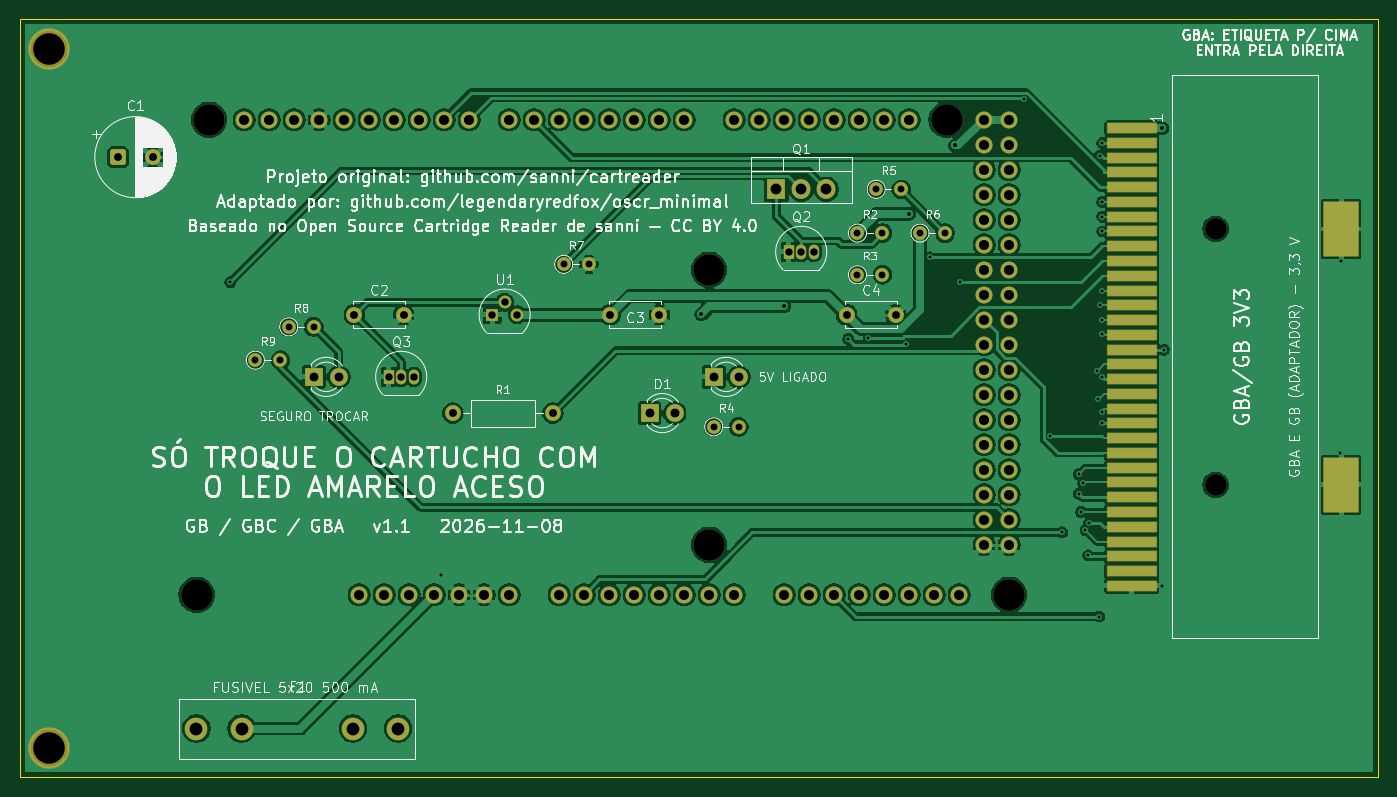
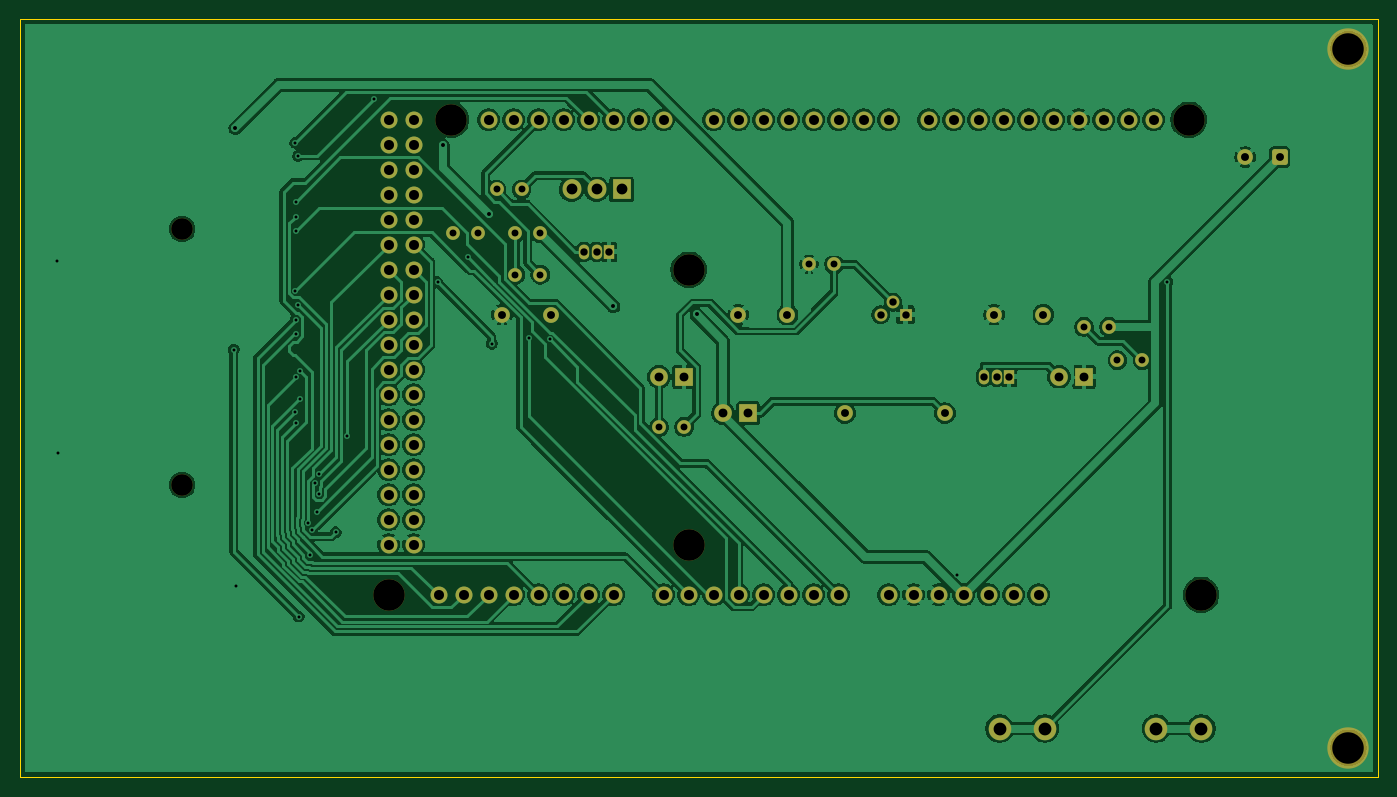
Circuit board: 9 layer files. Board 138.0 x 77.0 mm.
- bottom_copper: dumper-B_Cu.gbl (220304 bytes)
- bottom_mask: dumper-B_Mask.gbs (5942 bytes)
- bottom_silk: dumper-B_Silkscreen.gbo (530 bytes)
- outline: dumper-Edge_Cuts.gm1 (765 bytes)
- top_copper: dumper-F_Cu.gtl (257994 bytes)
- top_mask: dumper-F_Mask.gts (7018 bytes)
- top_silk: dumper-F_Silkscreen.gto (177636 bytes)
- drill: dumper-NPTH.drl (572 bytes)
- drill: dumper-PTH.drl (3407 bytes)

=== bottom_copper: dumper-B_Cu.gbl (220304 bytes, source omitted) ===
=== bottom_mask: dumper-B_Mask.gbs ===
G04 #@! TF.GenerationSoftware,KiCad,Pcbnew,10.0.8-10.0.8~ubuntu24.04.1*
G04 #@! TF.CreationDate,2026-11-08T21:58:54-03:00*
G04 #@! TF.ProjectId,dumper,64756d70-6572-42e6-9b69-6361645f7063,v1.1*
G04 #@! TF.SameCoordinates,Original*
G04 #@! TF.FileFunction,Soldermask,Bot*
G04 #@! TF.FilePolarity,Negative*
%FSLAX46Y46*%
G04 Gerber Fmt 4.6, Leading zero omitted, Abs format (unit mm)*
G04 Created by KiCad (PCBNEW 10.0.8-10.0.8~ubuntu24.04.1) date 2026-11-08 21:58:54*
%MOMM*%
%LPD*%
G01*
G04 APERTURE LIST*
G04 Aperture macros list*
%AMRoundRect*
0 Rectangle with rounded corners*
0 $1 Rounding radius*
0 $2 $3 $4 $5 $6 $7 $8 $9 X,Y pos of 4 corners*
0 Add a 4 corners polygon primitive as box body*
4,1,4,$2,$3,$4,$5,$6,$7,$8,$9,$2,$3,0*
0 Add four circle primitives for the rounded corners*
1,1,$1+$1,$2,$3*
1,1,$1+$1,$4,$5*
1,1,$1+$1,$6,$7*
1,1,$1+$1,$8,$9*
0 Add four rect primitives between the rounded corners*
20,1,$1+$1,$2,$3,$4,$5,0*
20,1,$1+$1,$4,$5,$6,$7,0*
20,1,$1+$1,$6,$7,$8,$9,0*
20,1,$1+$1,$8,$9,$2,$3,0*%
G04 Aperture macros list end*
%ADD10C,3.200000*%
%ADD11C,1.727200*%
%ADD12C,1.400000*%
%ADD13R,1.800000X1.800000*%
%ADD14C,1.800000*%
%ADD15C,1.600000*%
%ADD16RoundRect,0.250000X-0.550000X-0.550000X0.550000X-0.550000X0.550000X0.550000X-0.550000X0.550000X0*%
%ADD17R,1.905000X2.000000*%
%ADD18O,1.905000X2.000000*%
%ADD19C,2.300000*%
%ADD20C,4.200000*%
%ADD21R,1.050000X1.500000*%
%ADD22O,1.050000X1.500000*%
%ADD23C,2.200000*%
%ADD24R,1.300000X1.300000*%
%ADD25C,1.300000*%
G04 APERTURE END LIST*
D10*
G04 #@! TO.C,A1*
X33970000Y-108460000D03*
X35240000Y-60200000D03*
X86040000Y-75440000D03*
X86040000Y-103380000D03*
X110170000Y-60200000D03*
X116520000Y-108460000D03*
D11*
X55560000Y-108460000D03*
X58100000Y-108460000D03*
X113980000Y-60200000D03*
X116520000Y-60200000D03*
X70800000Y-108460000D03*
X73340000Y-108460000D03*
X75880000Y-108460000D03*
X78420000Y-108460000D03*
X80960000Y-108460000D03*
X83500000Y-108460000D03*
X86040000Y-108460000D03*
X88580000Y-108460000D03*
X93660000Y-108460000D03*
X96200000Y-108460000D03*
X98740000Y-108460000D03*
X101280000Y-108460000D03*
X103820000Y-108460000D03*
X106360000Y-108460000D03*
X108900000Y-108460000D03*
X111440000Y-108460000D03*
X43876000Y-60200000D03*
X83500000Y-60200000D03*
X80960000Y-60200000D03*
X78420000Y-60200000D03*
X75880000Y-60200000D03*
X73340000Y-60200000D03*
X70800000Y-60200000D03*
X68260000Y-60200000D03*
X65720000Y-60200000D03*
X61656000Y-60200000D03*
X59116000Y-60200000D03*
X56576000Y-60200000D03*
X54036000Y-60200000D03*
X51496000Y-60200000D03*
X48956000Y-60200000D03*
X88580000Y-60200000D03*
X91120000Y-60200000D03*
X93660000Y-60200000D03*
X96200000Y-60200000D03*
X98740000Y-60200000D03*
X101280000Y-60200000D03*
X103820000Y-60200000D03*
X106360000Y-60200000D03*
X113980000Y-62740000D03*
X116520000Y-62740000D03*
X113980000Y-65280000D03*
X116520000Y-65280000D03*
X113980000Y-67820000D03*
X116520000Y-67820000D03*
X113980000Y-70360000D03*
X116520000Y-70360000D03*
X113980000Y-72900000D03*
X116520000Y-72900000D03*
X113980000Y-75440000D03*
X116520000Y-75440000D03*
X113980000Y-77980000D03*
X116520000Y-77980000D03*
X113980000Y-80520000D03*
X116520000Y-80520000D03*
X113980000Y-83060000D03*
X116520000Y-83060000D03*
X113980000Y-85600000D03*
X116520000Y-85600000D03*
X113980000Y-88140000D03*
X116520000Y-88140000D03*
X113980000Y-90680000D03*
X116520000Y-90680000D03*
X113980000Y-93220000D03*
X116520000Y-93220000D03*
X113980000Y-95760000D03*
X116520000Y-95760000D03*
X113980000Y-98300000D03*
X116520000Y-98300000D03*
X113980000Y-100840000D03*
X116520000Y-100840000D03*
X46416000Y-60200000D03*
X60640000Y-108460000D03*
X63180000Y-108460000D03*
X113980000Y-103380000D03*
X116520000Y-103380000D03*
X50480000Y-108460000D03*
X53020000Y-108460000D03*
X38796000Y-60200000D03*
X41336000Y-60200000D03*
X65720000Y-108460000D03*
G04 #@! TD*
D12*
G04 #@! TO.C,R9*
X39943300Y-84626700D03*
X42483300Y-84626700D03*
G04 #@! TD*
D13*
G04 #@! TO.C,D2*
X86510000Y-86320000D03*
D14*
X89050000Y-86320000D03*
G04 #@! TD*
D13*
G04 #@! TO.C,D3*
X45870000Y-86320000D03*
D14*
X48410000Y-86320000D03*
G04 #@! TD*
D15*
G04 #@! TO.C,C4*
X100000000Y-80000000D03*
X105000000Y-80000000D03*
G04 #@! TD*
D16*
G04 #@! TO.C,C1*
X26000000Y-64000000D03*
D15*
X29500000Y-64000000D03*
G04 #@! TD*
G04 #@! TO.C,R1*
X60000000Y-90000000D03*
X70160000Y-90000000D03*
G04 #@! TD*
D17*
G04 #@! TO.C,Q1*
X92860000Y-67270000D03*
D18*
X95400000Y-67270000D03*
X97940000Y-67270000D03*
G04 #@! TD*
D12*
G04 #@! TO.C,R6*
X107465000Y-71715000D03*
X110005000Y-71715000D03*
G04 #@! TD*
D19*
G04 #@! TO.C,F1*
X33950000Y-122050000D03*
X38550000Y-122050000D03*
X49850000Y-122050000D03*
X54450000Y-122050000D03*
G04 #@! TD*
D12*
G04 #@! TO.C,R4*
X86510000Y-91400000D03*
X89050000Y-91400000D03*
G04 #@! TD*
D20*
G04 #@! TO.C,MH1*
X19000000Y-53000000D03*
G04 #@! TD*
D12*
G04 #@! TO.C,R3*
X101115000Y-75948300D03*
X103655000Y-75948300D03*
G04 #@! TD*
D21*
G04 #@! TO.C,Q3*
X53490000Y-86320000D03*
D22*
X54760000Y-86320000D03*
X56030000Y-86320000D03*
G04 #@! TD*
D15*
G04 #@! TO.C,C3*
X76000000Y-80000000D03*
X81000000Y-80000000D03*
G04 #@! TD*
D21*
G04 #@! TO.C,Q2*
X94130000Y-73620000D03*
D22*
X95400000Y-73620000D03*
X96670000Y-73620000D03*
G04 #@! TD*
D23*
G04 #@! TO.C,GBA1*
X137500000Y-71300000D03*
X137500000Y-97300000D03*
G04 #@! TD*
D13*
G04 #@! TO.C,D1*
X80000000Y-90000000D03*
D14*
X82540000Y-90000000D03*
G04 #@! TD*
D12*
G04 #@! TO.C,R7*
X71270000Y-74890000D03*
X73810000Y-74890000D03*
G04 #@! TD*
D15*
G04 #@! TO.C,C2*
X50000000Y-80000000D03*
X55000000Y-80000000D03*
G04 #@! TD*
D12*
G04 #@! TO.C,R8*
X43330000Y-81240000D03*
X45870000Y-81240000D03*
G04 #@! TD*
D20*
G04 #@! TO.C,MH3*
X19000000Y-124000000D03*
G04 #@! TD*
D12*
G04 #@! TO.C,R2*
X101115000Y-71715000D03*
X103655000Y-71715000D03*
G04 #@! TD*
D24*
G04 #@! TO.C,U1*
X64000000Y-80000000D03*
D25*
X65270000Y-78730000D03*
X66540000Y-80000000D03*
G04 #@! TD*
D12*
G04 #@! TO.C,R5*
X103020000Y-67270000D03*
X105560000Y-67270000D03*
G04 #@! TD*
M02*

=== bottom_silk: dumper-B_Silkscreen.gbo ===
G04 #@! TF.GenerationSoftware,KiCad,Pcbnew,10.0.8-10.0.8~ubuntu24.04.1*
G04 #@! TF.CreationDate,2026-11-08T21:58:54-03:00*
G04 #@! TF.ProjectId,dumper,64756d70-6572-42e6-9b69-6361645f7063,v1.1*
G04 #@! TF.SameCoordinates,Original*
G04 #@! TF.FileFunction,Legend,Bot*
G04 #@! TF.FilePolarity,Positive*
%FSLAX46Y46*%
G04 Gerber Fmt 4.6, Leading zero omitted, Abs format (unit mm)*
G04 Created by KiCad (PCBNEW 10.0.8-10.0.8~ubuntu24.04.1) date 2026-11-08 21:58:54*
%MOMM*%
%LPD*%
G01*
G04 APERTURE LIST*
G04 APERTURE END LIST*
M02*

=== outline: dumper-Edge_Cuts.gm1 ===
G04 #@! TF.GenerationSoftware,KiCad,Pcbnew,10.0.8-10.0.8~ubuntu24.04.1*
G04 #@! TF.CreationDate,2026-11-08T21:58:54-03:00*
G04 #@! TF.ProjectId,dumper,64756d70-6572-42e6-9b69-6361645f7063,v1.1*
G04 #@! TF.SameCoordinates,Original*
G04 #@! TF.FileFunction,Profile,NP*
%FSLAX46Y46*%
G04 Gerber Fmt 4.6, Leading zero omitted, Abs format (unit mm)*
G04 Created by KiCad (PCBNEW 10.0.8-10.0.8~ubuntu24.04.1) date 2026-11-08 21:58:54*
%MOMM*%
%LPD*%
G01*
G04 APERTURE LIST*
G04 #@! TA.AperFunction,Profile*
%ADD10C,0.100000*%
G04 #@! TD*
G04 APERTURE END LIST*
D10*
X16000000Y-50000000D02*
X154000000Y-50000000D01*
X16000000Y-127000000D02*
X16000000Y-50000000D01*
X154000000Y-50000000D02*
X154000000Y-127000000D01*
X154000000Y-127000000D02*
X16000000Y-127000000D01*
M02*

=== top_copper: dumper-F_Cu.gtl (257994 bytes, source omitted) ===
=== top_mask: dumper-F_Mask.gts (7018 bytes, source omitted) ===
=== top_silk: dumper-F_Silkscreen.gto (177636 bytes, source omitted) ===
=== drill: dumper-NPTH.drl ===
M48
; DRILL file KiCad 10.0.8-10.0.8~ubuntu24.04.1 date 2026-11-08T21:58:54
; FORMAT={-:-/ absolute / metric / decimal}
; #@! TF.CreationDate,2026-11-08T21:58:54-03:00
; #@! TF.GenerationSoftware,Kicad,Pcbnew,10.0.8-10.0.8~ubuntu24.04.1
; #@! TF.FileFunction,NonPlated,1,2,NPTH
FMAT,2
METRIC
; #@! TA.AperFunction,NonPlated,NPTH,ComponentDrill
T1C2.200
; #@! TA.AperFunction,NonPlated,NPTH,ComponentDrill
T2C3.200
%
G90
G05
T1
X137.5Y-71.3
X137.5Y-97.3
T2
X19.0Y-53.0
X19.0Y-124.0
X33.97Y-108.46
X35.24Y-60.2
X86.04Y-75.44
X86.04Y-103.38
X110.17Y-60.2
X116.52Y-108.46
M30

=== drill: dumper-PTH.drl ===
M48
; DRILL file KiCad 10.0.8-10.0.8~ubuntu24.04.1 date 2026-11-08T21:58:54
; FORMAT={-:-/ absolute / metric / decimal}
; #@! TF.CreationDate,2026-11-08T21:58:54-03:00
; #@! TF.GenerationSoftware,Kicad,Pcbnew,10.0.8-10.0.8~ubuntu24.04.1
; #@! TF.FileFunction,Plated,1,2,PTH
FMAT,2
METRIC
; #@! TA.AperFunction,Plated,PTH,ViaDrill
T1C0.300
; #@! TA.AperFunction,Plated,PTH,ViaDrill
T2C0.400
; #@! TA.AperFunction,Plated,PTH,ComponentDrill
T3C0.700
; #@! TA.AperFunction,Plated,PTH,ComponentDrill
T4C0.750
; #@! TA.AperFunction,Plated,PTH,ComponentDrill
T5C0.800
; #@! TA.AperFunction,Plated,PTH,ComponentDrill
T6C0.900
; #@! TA.AperFunction,Plated,PTH,ComponentDrill
T7C1.016
; #@! TA.AperFunction,Plated,PTH,ComponentDrill
T8C1.100
; #@! TA.AperFunction,Plated,PTH,ComponentDrill
T9C1.300
%
G90
G05
T1
X37.392Y-76.686
X58.772Y-106.495
X100.166Y-82.471
X102.229Y-82.369
X106.031Y-82.949
X108.449Y-74.17
X111.554Y-76.71
X118.042Y-58.104
X120.721Y-92.347
X121.898Y-102.11
X123.599Y-96.21
X123.599Y-98.188
X123.83Y-100.05
X124.041Y-97.134
X124.282Y-101.881
X124.552Y-104.447
X124.665Y-101.129
X125.5Y-85.7
X125.55Y-88.608
X125.666Y-110.673
X125.721Y-63.865
X125.736Y-79.05
X125.976Y-86.378
X125.978Y-91.05
X125.981Y-68.55
X125.981Y-70.05
X125.981Y-71.55
X125.984Y-80.55
X125.984Y-81.92
X125.985Y-77.55
X125.992Y-89.864
X125.998Y-62.55
X132.017Y-107.55
X132.254Y-83.55
X150.095Y-94.043
X150.25Y-74.563
T2
X85.24Y-79.97
X93.686Y-79.156
X106.343Y-69.747
X111.022Y-62.804
X132.102Y-61.05
T3
X39.943Y-84.627
X42.483Y-84.627
X43.33Y-81.24
X45.87Y-81.24
X71.27Y-74.89
X73.81Y-74.89
X86.51Y-91.4
X89.05Y-91.4
X101.115Y-71.715
X101.115Y-75.948
X103.02Y-67.27
X103.655Y-71.715
X103.655Y-75.948
X105.56Y-67.27
X107.465Y-71.715
X110.005Y-71.715
T4
X53.49Y-86.32
X54.76Y-86.32
X56.03Y-86.32
X64.0Y-80.0
X65.27Y-78.73
X66.54Y-80.0
X94.13Y-73.62
X95.4Y-73.62
X96.67Y-73.62
T5
X26.0Y-64.0
X29.5Y-64.0
X50.0Y-80.0
X55.0Y-80.0
X60.0Y-90.0
X70.16Y-90.0
X76.0Y-80.0
X81.0Y-80.0
X100.0Y-80.0
X105.0Y-80.0
T6
X45.87Y-86.32
X48.41Y-86.32
X80.0Y-90.0
X82.54Y-90.0
X86.51Y-86.32
X89.05Y-86.32
T7
X38.796Y-60.2
X41.336Y-60.2
X43.876Y-60.2
X46.416Y-60.2
X48.956Y-60.2
X50.48Y-108.46
X51.496Y-60.2
X53.02Y-108.46
X54.036Y-60.2
X55.56Y-108.46
X56.576Y-60.2
X58.1Y-108.46
X59.116Y-60.2
X60.64Y-108.46
X61.656Y-60.2
X63.18Y-108.46
X65.72Y-60.2
X65.72Y-108.46
X68.26Y-60.2
X70.8Y-60.2
X70.8Y-108.46
X73.34Y-60.2
X73.34Y-108.46
X75.88Y-60.2
X75.88Y-108.46
X78.42Y-60.2
X78.42Y-108.46
X80.96Y-60.2
X80.96Y-108.46
X83.5Y-60.2
X83.5Y-108.46
X86.04Y-108.46
X88.58Y-60.2
X88.58Y-108.46
X91.12Y-60.2
X93.66Y-60.2
X93.66Y-108.46
X96.2Y-60.2
X96.2Y-108.46
X98.74Y-60.2
X98.74Y-108.46
X101.28Y-60.2
X101.28Y-108.46
X103.82Y-60.2
X103.82Y-108.46
X106.36Y-60.2
X106.36Y-108.46
X108.9Y-108.46
X111.44Y-108.46
X113.98Y-60.2
X113.98Y-62.74
X113.98Y-65.28
X113.98Y-67.82
X113.98Y-70.36
X113.98Y-72.9
X113.98Y-75.44
X113.98Y-77.98
X113.98Y-80.52
X113.98Y-83.06
X113.98Y-85.6
X113.98Y-88.14
X113.98Y-90.68
X113.98Y-93.22
X113.98Y-95.76
X113.98Y-98.3
X113.98Y-100.84
X113.98Y-103.38
X116.52Y-60.2
X116.52Y-62.74
X116.52Y-65.28
X116.52Y-67.82
X116.52Y-70.36
X116.52Y-72.9
X116.52Y-75.44
X116.52Y-77.98
X116.52Y-80.52
X116.52Y-83.06
X116.52Y-85.6
X116.52Y-88.14
X116.52Y-90.68
X116.52Y-93.22
X116.52Y-95.76
X116.52Y-98.3
X116.52Y-100.84
X116.52Y-103.38
T8
X92.86Y-67.27
X95.4Y-67.27
X97.94Y-67.27
T9
X33.95Y-122.05
X38.55Y-122.05
X49.85Y-122.05
X54.45Y-122.05
M30
